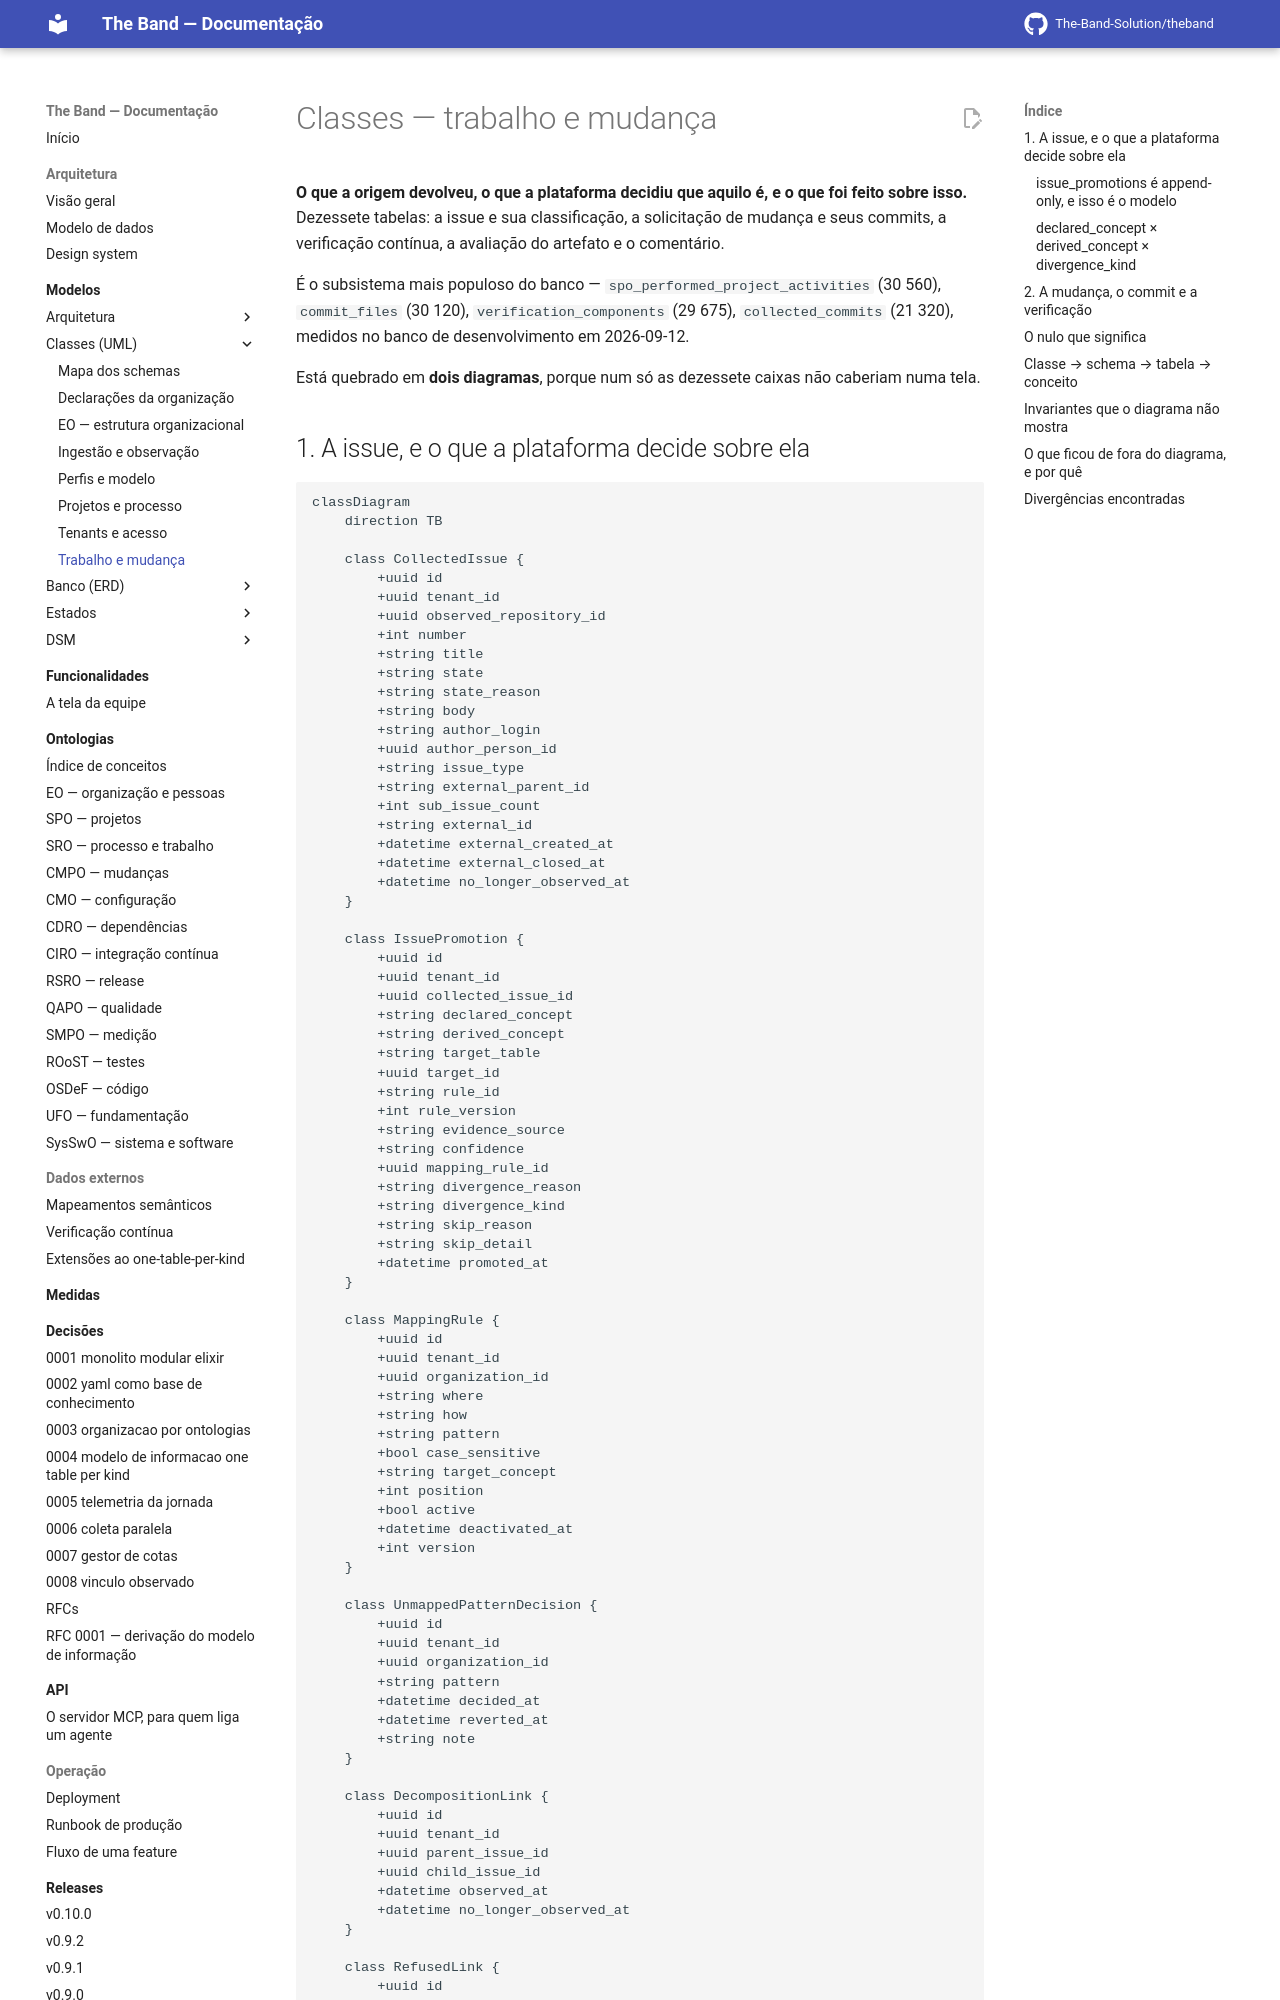

repository: The-Band-Solution/theband · page: developers/modelos/classes/trabalho-e-mudanca/index.html · generator: mkdocs

<!-- DERIVADO de lib/the_band/work_items/schemas/collected_issue.ex:21-69,
     issue_promotion.ex:29-60, decomposition_link.ex:17-24, refused_link.ex:23-31,
     issue_assignee.ex:22-28, issue_label.ex:25-31;
     lib/the_band/changes/schemas/collected_change_request.ex:19-60,
     collected_commit.ex:22-46, commit_file.ex:22-34, commit_author.ex:24-36,
     change_request_issue.ex:22-30;
     lib/the_band/verification/schemas/collected_verification.ex:18-53,
     verification_component.ex:19-35;
     lib/the_band/quality/schemas/artifact_evaluation.ex:19-41;
     lib/the_band/communication/schemas/collected_issue_comment.ex:22-43;
     lib/the_band/mapping/schemas/mapping_rule.ex:25-42,
     unmapped_pattern_decision.ex:21-29;
     as FKs e CHECK lidas do banco de desenvolvimento
     (`issue_promotions_promoted_xor_skipped`, `decomposition_links_no_self_parent`,
     `refused_links_reason_check`, `issue_mapping_rules_where_known`,
     `issue_mapping_rules_how_known`, `collected_change_requests_merged_red_index`)
     — em 2026-09-12. Conferido contra o código nesta data. Regenerar ao mudar a fonte. -->

# Classes — trabalho e mudança

**O que a origem devolveu, o que a plataforma decidiu que aquilo é, e o que foi feito sobre
isso.** Dezessete tabelas: a issue e sua classificação, a solicitação de mudança e seus commits,
a verificação contínua, a avaliação do artefato e o comentário.

É o subsistema mais populoso do banco — `spo_performed_project_activities` (30 560),
`commit_files` (30 120), `verification_components` (29 675), `collected_commits` (21 320),
medidos no banco de desenvolvimento em 2026-09-12.

Está quebrado em **dois diagramas**, porque num só as dezessete caixas não caberiam numa tela.
